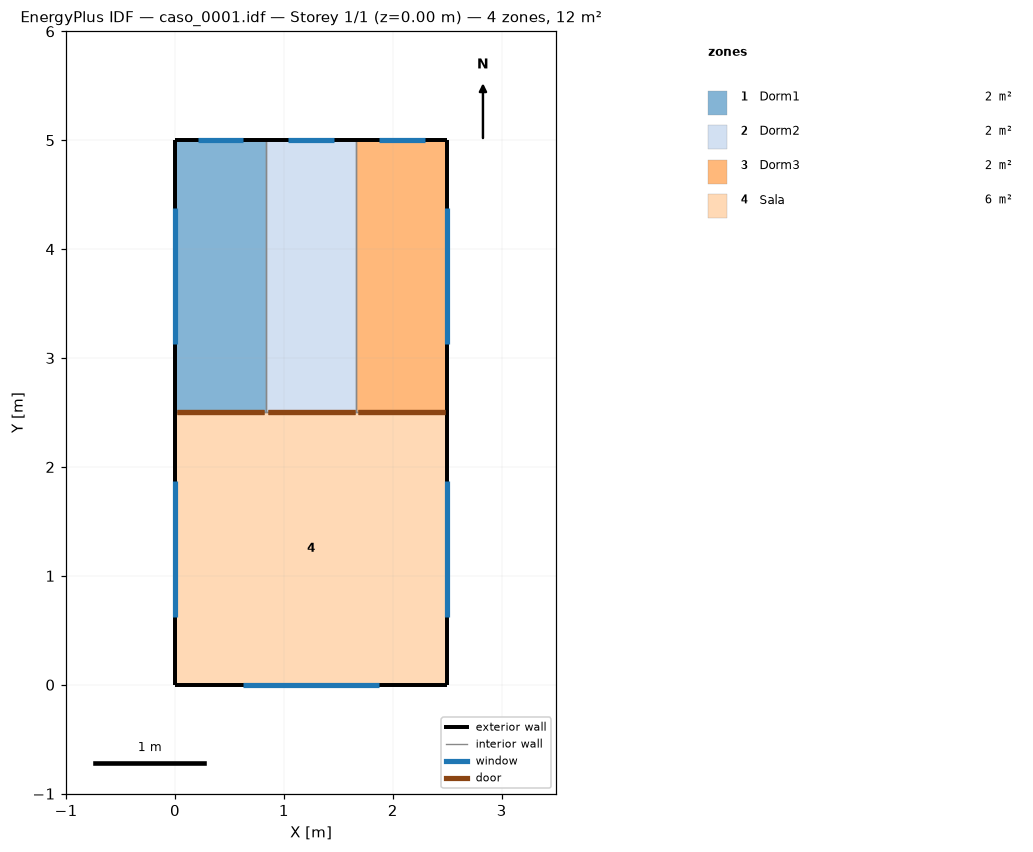
=== STOREY PLAN SPEC (per zone: floor XY polygon, exterior-wall plan segments, windows/doors) ===
zone 1: Dorm1  (2.1 m²)
  floor: (0.83, 5.00) (0.83, 2.50) (0.00, 2.50) (0.00, 5.00)
  exterior wall: (0.83, 5.00) – (0.00, 5.00)  [0.8 m]
    window: (0.62, 5.00) – (0.21, 5.00)  [0.2 m²]
  exterior wall: (0.00, 5.00) – (0.00, 2.50)  [2.5 m]
    window: (0.00, 4.38) – (0.00, 3.12)  [0.6 m²]
  interior walls: 2
zone 2: Dorm2  (2.1 m²)
  floor: (1.67, 5.00) (1.67, 2.50) (0.83, 2.50) (0.83, 5.00)
  exterior wall: (1.67, 5.00) – (0.83, 5.00)  [0.8 m]
    window: (1.46, 5.00) – (1.04, 5.00)  [0.2 m²]
  interior walls: 3
zone 3: Dorm3  (2.1 m²)
  floor: (2.50, 5.00) (2.50, 2.50) (1.67, 2.50) (1.67, 5.00)
  exterior wall: (2.50, 5.00) – (1.67, 5.00)  [0.8 m]
    window: (2.29, 5.00) – (1.88, 5.00)  [0.2 m²]
  exterior wall: (2.50, 2.50) – (2.50, 5.00)  [2.5 m]
    window: (2.50, 3.12) – (2.50, 4.38)  [0.6 m²]
  interior walls: 2
zone 4: Sala  (6.2 m²)
  floor: (2.50, 2.50) (2.50, 0.00) (0.00, 0.00) (0.00, 2.50)
  exterior wall: (0.00, 0.00) – (2.50, 0.00)  [2.5 m]
    window: (0.62, 0.00) – (1.88, 0.00)  [0.6 m²]
  exterior wall: (2.50, 0.00) – (2.50, 2.50)  [2.5 m]
    window: (2.50, 0.62) – (2.50, 1.88)  [0.6 m²]
  exterior wall: (0.00, 2.50) – (0.00, 0.00)  [2.5 m]
    window: (0.00, 1.88) – (0.00, 0.62)  [0.6 m²]
  interior walls: 3

=== DERIVED (storey summary) ===
Building: caso_0001.idf
Storey: 1 of 1  (floor level z = 0.00 m)
Storey gross floor area: 12.5 m²
Zones on this storey: 4
  - Dorm1: floor 2.1 m²; exterior wall 3.3 m (8.3 m²); 2 window(s) 0.8 m²; WWR 10.0%
  - Dorm2: floor 2.1 m²; exterior wall 0.8 m (2.1 m²); 1 window(s) 0.2 m²; WWR 10.0%
  - Dorm3: floor 2.1 m²; exterior wall 3.3 m (8.3 m²); 2 window(s) 0.8 m²; WWR 10.0%
  - Sala: floor 6.2 m²; exterior wall 7.5 m (18.8 m²); 3 window(s) 1.9 m²; WWR 10.0%
Zone adjacency (shared interzone walls):
  - Dorm1 ↔ Dorm2
  - Dorm1 ↔ Sala
  - Dorm2 ↔ Dorm3
  - Dorm2 ↔ Sala
  - Dorm3 ↔ Sala